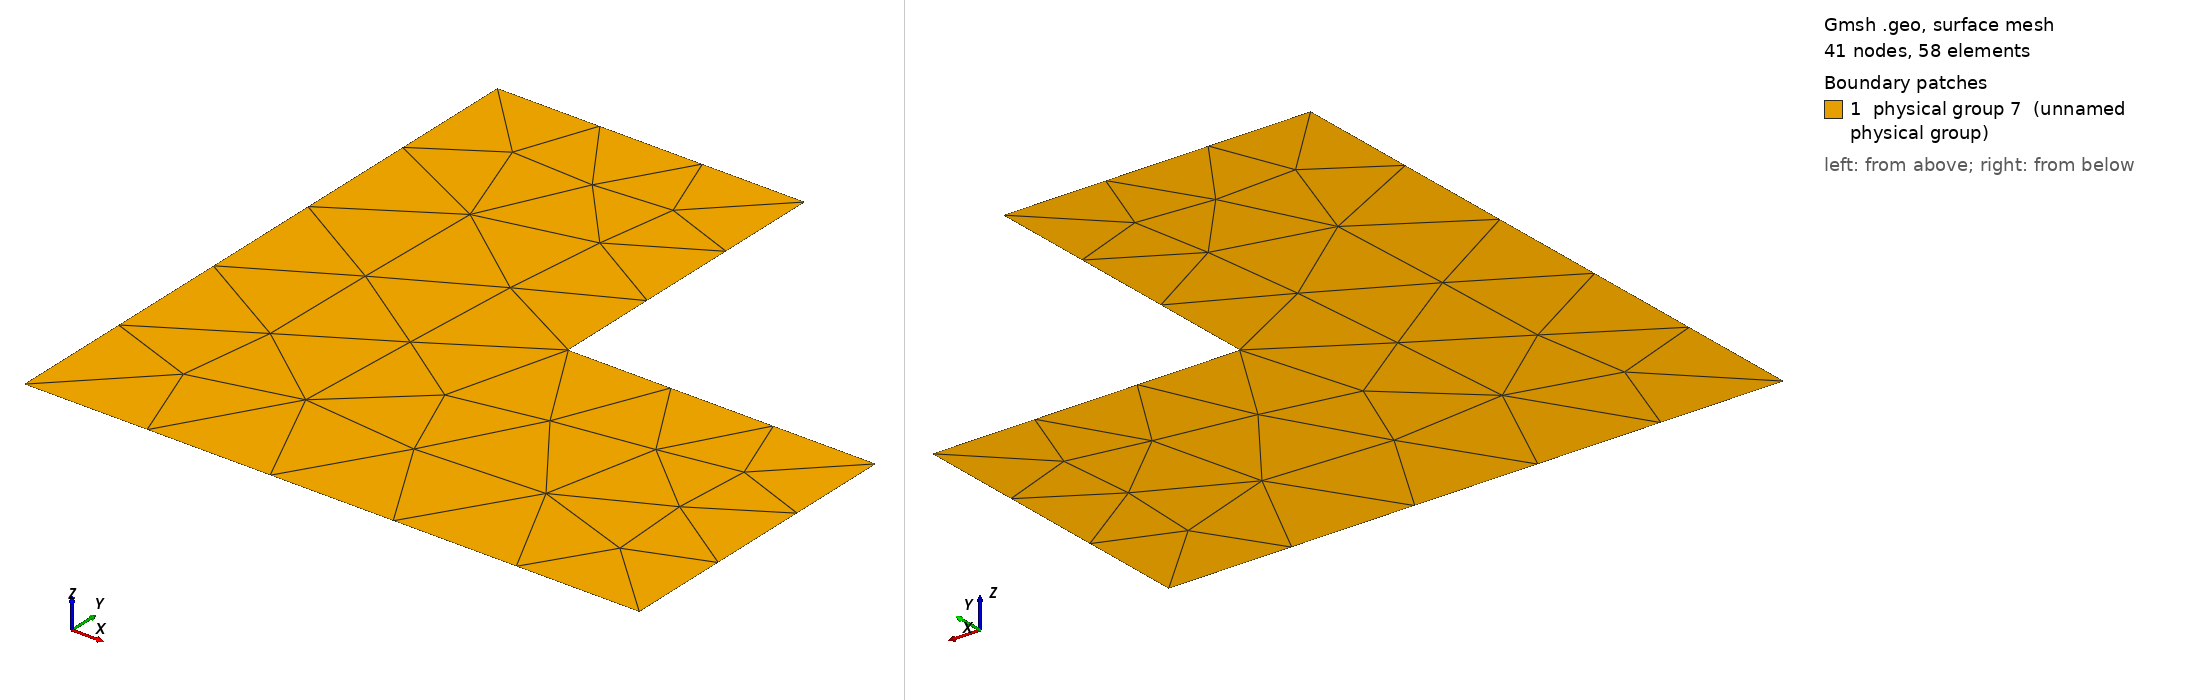

Gmsh geometry script, surface-meshed: 41 nodes, 58 surface elements. Boundary patches (legend numbers): 1 physical group 7 (unnamed physical group). Left view from above one corner, right view from below the opposite corner. Legend entries are the model's physical surfaces. The drawing asked Gmsh for element sizes between 1% and 20% of the model's largest extent; the script's own settings can give other sizes.

=== L.geo (drawn) ===
//+
Point(1) = {0, 0, 0, 1.0};
//+
Point(2) = {4, 0, 0, 1.0};
//+
Point(3) = {4, 2, 0, 1.0};
//+
Point(4) = {2, 2, 0, 1.0};
//+
Point(5) = {2, 4, 0, 1.0};
//+
Point(6) = {0, 4, 0, 1.0};

//+
Line(1) = {6, 5};
//+
Line(2) = {5, 4};
//+
Line(3) = {4, 3};
//+
Line(4) = {3, 2};
//+
Line(5) = {2, 1};
//+
Line(6) = {1, 6};
//+
Line Loop(1) = {2, 3, 4, 5, 6, 1};
//+
Plane Surface(1) = {1};
//+
Physical Line(1) = {6, 1, 2, 3, 4, 5};
//+
Physical Surface(7) = {1};
